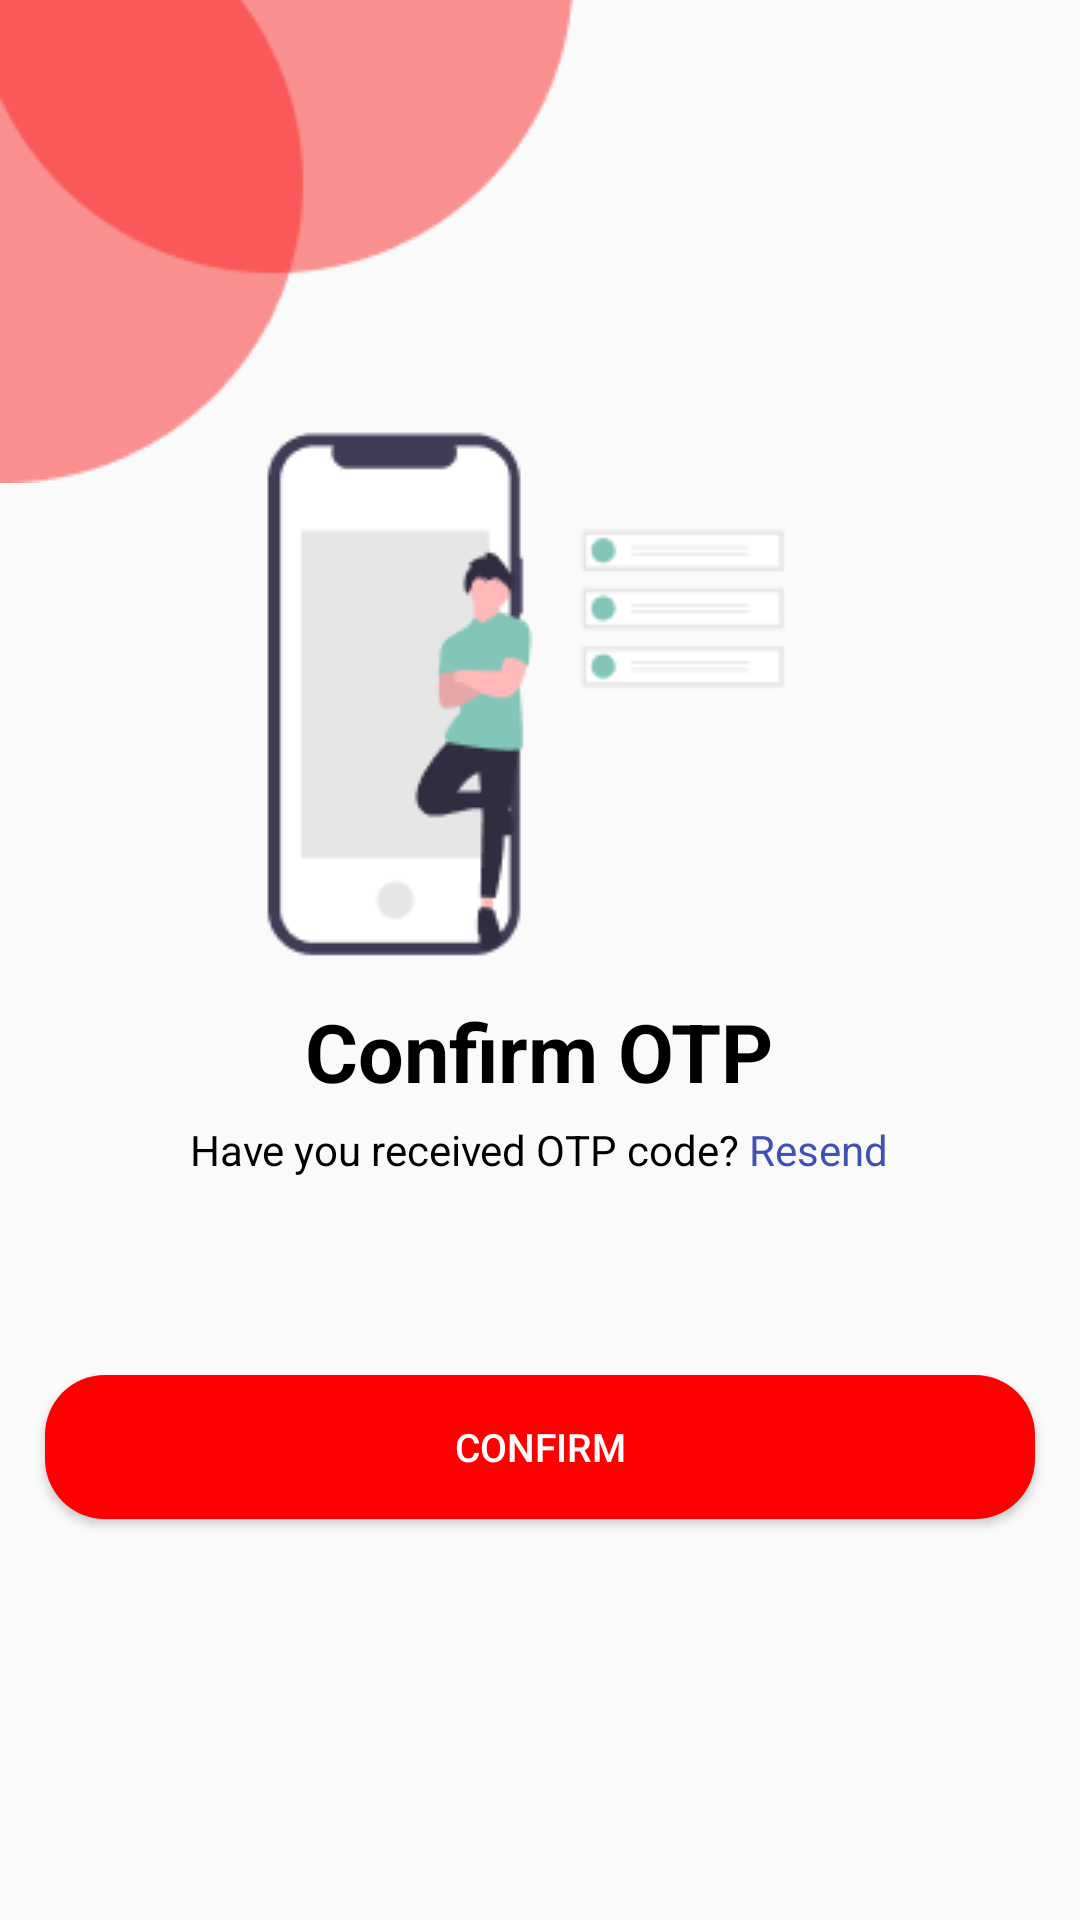

Android layout source for this screen:
<!-- AndroidManifest.xml: application theme Theme.CustomerApps -->
<!-- res/layout/activity_login_otp.xml -->
<?xml version="1.0" encoding="utf-8"?>
<LinearLayout xmlns:android="http://schemas.android.com/apk/res/android"
    xmlns:app="http://schemas.android.com/apk/res-auto"
    android:layout_width="match_parent"
    android:layout_height="match_parent"
    android:orientation="vertical">
    
    <ImageView
        android:id="@+id/shape_login"
        android:layout_width="wrap_content"
        android:layout_height="wrap_content"
        android:scaleType="fitStart"
        app:srcCompat="@drawable/img_shape" />

    <ImageButton
        android:id="@+id/btn_back"
        android:layout_width="35dp"
        android:layout_height="25dp"
        android:background="@drawable/bg_btn_back"
        android:scaleType="fitStart"
        android:src="@drawable/ic_back"
        android:padding="5dp"
        android:layout_marginStart="20dp"
        android:layout_marginTop="-140dp"/>

    <ImageView
        android:id="@+id/slide"
        android:layout_width="wrap_content"
        android:layout_height="wrap_content"
        android:layout_gravity="center"
        android:layout_marginTop="75dp"
        app:srcCompat="@drawable/img_slice_2" />

    <TextView
        android:layout_width="wrap_content"
        android:layout_height="wrap_content"
        android:layout_gravity="center"
        android:text="@string/confirm_otp"
        android:textColor="@color/black"
        android:textStyle="bold"
        android:textSize="27sp"/>

    <LinearLayout
        android:layout_width="wrap_content"
        android:layout_height="wrap_content"
        android:orientation="horizontal"
        android:layout_gravity="center_horizontal">
        <TextView
            android:layout_width="wrap_content"
            android:layout_height="wrap_content"
            android:text="@string/not_otp"
            android:textColor="@color/black"
            android:textSize="14sp"/>

        <TextView
            android:layout_width="wrap_content"
            android:layout_height="wrap_content"
            android:text=" "/>

        <TextView
            android:layout_width="wrap_content"
            android:layout_height="wrap_content"
            android:layout_gravity="center"
            android:text="@string/resend"
            android:textColor="@color/blue"
            android:textSize="14sp"
            android:textAllCaps="false"/>

        <Button
            android:id="@+id/btn_resend"
            android:layout_width="50dp"
            android:layout_height="30dp"
            android:layout_marginStart="-50dp"
            android:background="@drawable/bg_btn_back"/>

    </LinearLayout>

    <LinearLayout
        android:layout_width="wrap_content"
        android:layout_height="wrap_content"
        android:layout_gravity="center_horizontal"
        android:layout_marginTop="5dp"
        android:orientation="horizontal">

        <EditText
            android:id="@+id/edt_otp1"
            android:layout_width="45dp"
            android:layout_height="40dp"
            android:layout_gravity="center"
            android:background="@drawable/bg_btn_transparent"
            android:textSize="30sp"
            android:layout_marginHorizontal="5dp"
            android:textAlignment="center"
            android:maxLength="1"
            android:inputType="number" />

        <EditText
            android:id="@+id/edt_otp2"
            android:layout_width="45dp"
            android:layout_height="40dp"
            android:layout_gravity="center"
            android:background="@drawable/bg_btn_transparent"
            android:textSize="30sp"
            android:layout_marginHorizontal="5dp"
            android:textAlignment="center"
            android:maxLength="1"
            android:inputType="number" />

        <EditText
            android:id="@+id/edt_otp3"
            android:layout_width="45dp"
            android:layout_height="40dp"
            android:layout_gravity="center"
            android:background="@drawable/bg_btn_transparent"
            android:textSize="30sp"
            android:layout_marginHorizontal="5dp"
            android:textAlignment="center"
            android:maxLength="1"
            android:inputType="number" />

        <EditText
            android:id="@+id/edt_otp4"
            android:layout_width="45dp"
            android:layout_height="40dp"
            android:layout_gravity="center"
            android:background="@drawable/bg_btn_transparent"
            android:textSize="30sp"
            android:layout_marginHorizontal="5dp"
            android:textAlignment="center"
            android:maxLength="1"
            android:inputType="number" />

        <EditText
            android:id="@+id/edt_otp5"
            android:layout_width="45dp"
            android:layout_height="40dp"
            android:layout_gravity="center"
            android:background="@drawable/bg_btn_transparent"
            android:textSize="30sp"
            android:layout_marginHorizontal="5dp"
            android:textAlignment="center"
            android:maxLength="1"
            android:inputType="number" />

        <EditText
            android:id="@+id/edt_otp6"
            android:layout_width="45dp"
            android:layout_height="40dp"
            android:layout_gravity="center"
            android:background="@drawable/bg_btn_transparent"
            android:textSize="30sp"
            android:layout_marginHorizontal="5dp"
            android:textAlignment="center"
            android:maxLength="1"
            android:inputType="number" />
    </LinearLayout>

    <Button
        android:id="@+id/btn_confirm"
        android:layout_width="330dp"
        android:layout_height="wrap_content"
        android:layout_gravity="center"
        android:layout_marginTop="15dp"
        android:paddingHorizontal="40dp"
        android:paddingVertical="10dp"
        android:background="@drawable/bg_btn_primary"
        android:text="@string/confirm"
        android:textSize="13sp"
        android:textColor="@color/white" />
</LinearLayout>
<!-- resources referenced by this layout -->
<resources>
  <color name="black">#FF000000</color>
  <color name="blue">#3F51B5</color>
  <color name="white">#FFFFFFFF</color>
  <!-- drawable bg_btn_back (drawable) -->
  <?xml version="1.0" encoding="utf-8"?>
  <ripple xmlns:android="http://schemas.android.com/apk/res/android"
      android:color="@color/black">
  
      <item android:id="@android:id/mask">
          <shape android:shape="rectangle"  >
              <solid android:color="@color/black_22"/>
          </shape>
      </item>
  
      <item android:id="@android:id/background">
          <shape android:shape="rectangle"  >
              <solid android:color="@color/transparent"/>
          </shape>
      </item>
  </ripple>
  <!-- drawable bg_btn_primary (drawable) -->
  <?xml version="1.0" encoding="utf-8"?>
  <ripple xmlns:android="http://schemas.android.com/apk/res/android"
      android:color="@color/white">
  
      <item android:id="@android:id/mask">
          <shape android:shape="rectangle"  >
              <corners android:radius="20dip" />
              <solid android:color="@color/red_200"/>
          </shape>
      </item>
  
      <item android:id="@android:id/background">
          <shape android:shape="rectangle"  >
              <corners android:radius="20dip" />
              <solid android:color="@color/red_500"/>
          </shape>
      </item>
  </ripple>
  <!-- drawable img_shape: png bitmap (drawable, 2736 bytes) -->
  <!-- drawable img_slice_2: png bitmap (drawable-v24, 5420 bytes) -->
  <string name="confirm">Confirm</string>
  <string name="confirm_otp">Confirm OTP</string>
  <string name="not_otp">Have you received OTP code?</string>
  <string name="resend">Resend</string>
  <style name="Theme.CustomerApps" parent="Theme.AppCompat.DayNight.NoActionBar">
          
          <item name="colorPrimary">@color/red_500</item>
          <item name="colorPrimaryVariant">@color/red_700</item>
          <item name="colorOnPrimary">@color/white</item>
          
          <item name="colorSecondary">@color/teal_200</item>
          <item name="colorSecondaryVariant">@color/teal_700</item>
          <item name="colorOnSecondary">@color/black</item>
          
          <item name="android:statusBarColor" tools:targetApi="l">?attr/colorPrimaryVariant</item>
          
      </style>
  <color name="black_22">#22000000</color>
  <color name="transparent">#00FFFFFF</color>
  <color name="red_200">#88FF0000</color>
  <color name="red_500">#FFFF0000</color>
  <color name="red_700">#FFBC0000</color>
  <color name="teal_200">#FF03DAC5</color>
  <color name="teal_700">#FF018786</color>
</resources>
